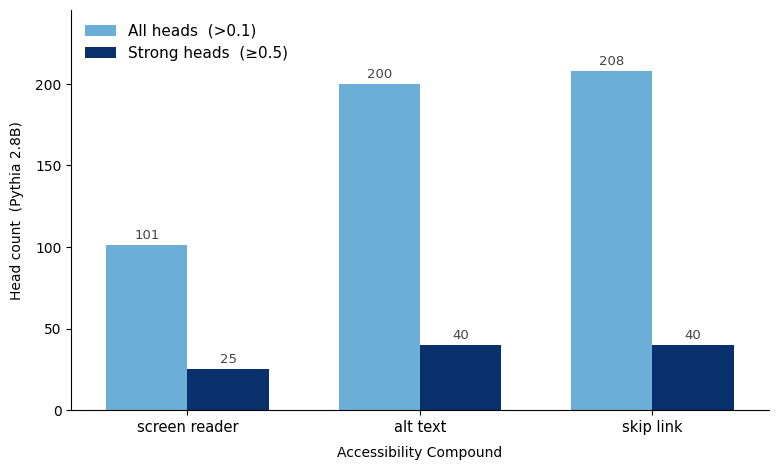

Write the Python code that produced this figure. (Note: this script raises an exception after producing the figure.)
#!/usr/bin/env python3
"""
Generate Figure 5: Binding Generalizes Across Accessibility Compounds.

Grouped bar chart showing head counts at Pythia 2.8B for three
accessibility compounds: screen reader, alt text, skip link.
Two bars per group: all heads (attention > 0.1) and strong heads (≥ 0.5).

All text (title, caption, alt text) lives in the LaTeX document —
this script outputs a clean chart only.

Data: hardcoded from Pythia 2.8B attention binding analysis.
      screen reader: all=101, strong=25
      alt text:      all=200, strong=40
      skip link:     all=208, strong=40

Run from the accessibility-knowledge-emergence/ directory:
    python paper/generate-figures/generate-fig5.py

Output: paper/figures/compound-comparison.png
"""

import matplotlib
matplotlib.use("Agg")
import matplotlib.pyplot as plt
import matplotlib.font_manager as fm
import numpy as np
from pathlib import Path

FIGURES_DIR = Path("paper/figures")

# ── Palette (matches fig1) ─────────────────────────────────────────────────────
NAVY       = "#08306b"
LIGHT_BLUE = "#6baed6"

# ── Font (matches fig1) ────────────────────────────────────────────────────────
available_fonts = [f.name for f in fm.fontManager.ttflist]
FONT = "Atkinson Hyperlegible" if "Atkinson Hyperlegible" in available_fonts else "DejaVu Sans"

plt.rcParams.update({
    "font.family":       FONT,
    "axes.spines.top":   False,
    "axes.spines.right": False,
    "figure.facecolor":  "white",
    "axes.facecolor":    "white",
})

# ── Data: Pythia 2.8B head counts ─────────────────────────────────────────────
CONCEPTS     = ["screen reader", "alt text", "skip link"]
ALL_HEADS    = [101, 200, 208]   # attention weight > 0.1
STRONG_HEADS = [25,  40,  40]    # attention weight ≥ 0.5

BAR_WIDTH = 0.35


def make_figure():
    x = np.arange(len(CONCEPTS))

    fig, ax = plt.subplots(figsize=(9, 5.2))

    bars_all    = ax.bar(x - BAR_WIDTH / 2, ALL_HEADS,    BAR_WIDTH,
                         color=LIGHT_BLUE, label="All heads  (>0.1)",  zorder=2)
    bars_strong = ax.bar(x + BAR_WIDTH / 2, STRONG_HEADS, BAR_WIDTH,
                         color=NAVY,       label="Strong heads  (≥0.5)", zorder=2)

    # Value labels on bars
    for bar, val in zip(bars_all, ALL_HEADS):
        ax.text(
            bar.get_x() + bar.get_width() / 2,
            bar.get_height() + 2,
            str(val),
            ha="center", va="bottom", fontsize=9.5, color="#444444",
        )
    for bar, val in zip(bars_strong, STRONG_HEADS):
        ax.text(
            bar.get_x() + bar.get_width() / 2,
            bar.get_height() + 2,
            str(val),
            ha="center", va="bottom", fontsize=9.5, color="#444444",
        )

    ax.set_xticks(x)
    ax.set_xticklabels(CONCEPTS, fontsize=10.5)
    ax.set_xlabel("Accessibility Compound", fontsize=10, labelpad=8)
    ax.set_ylabel("Head count  (Pythia 2.8B)", fontsize=10, labelpad=8)
    ax.set_ylim(0, max(ALL_HEADS) * 1.18)
    ax.set_xlim(-0.5, len(CONCEPTS) - 0.5)

    ax.legend(fontsize=11, frameon=False, loc="upper left")

    out = FIGURES_DIR / "compound-comparison.png"
    fig.savefig(out, dpi=150, bbox_inches="tight")
    plt.close(fig)
    print(f"Saved: {out}")


if __name__ == "__main__":
    make_figure()
